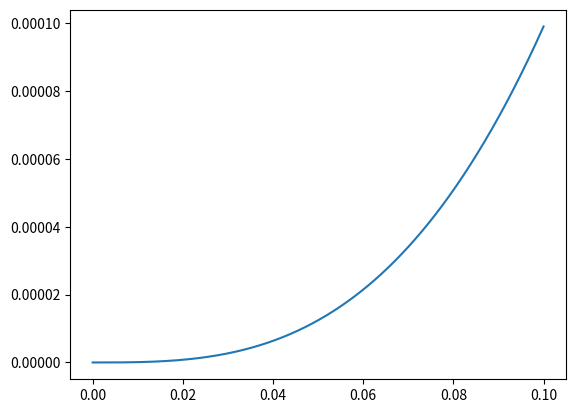

Here is the Python script that generated this plot:
import matplotlib.pyplot as plt
import numpy as np

t0 = 1
t1 = 10

t = np.linspace(0,t0/t1,1000)

def schedule(t, t0,t1):
    return t0/(t1+t)

slope = t**3

def schedule2(t, t0,t1,slope):
    return t0/(t1+t)*slope

#sch = schedule(t,t0,t1)
sch2 = schedule2(t,t0,t1,slope)

#plt.plot((t),sch)
plt.plot(t,sch2)

plt.show()
